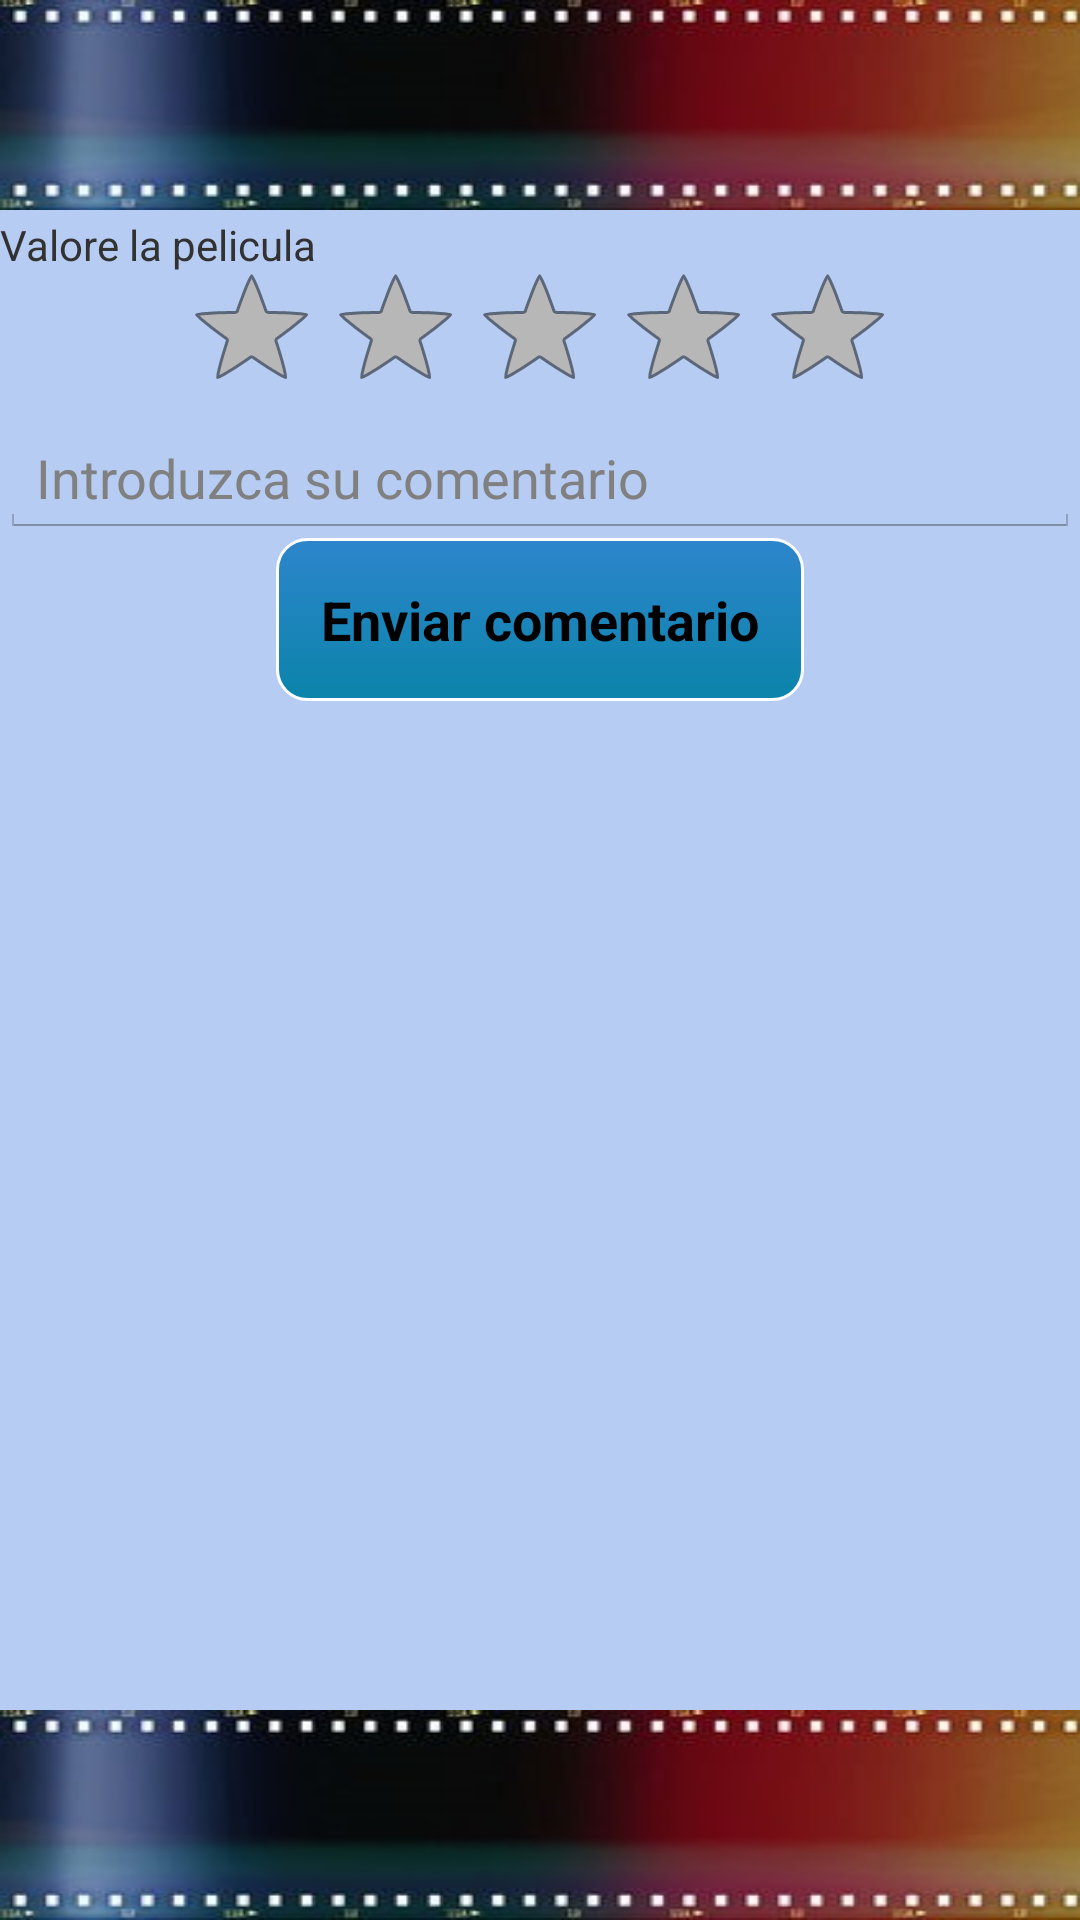

The Android layout XML behind this screen, and the referenced resources:
<!-- AndroidManifest.xml: application theme MyCustomTheme -->
<!-- res/layout/valoracion_activity.xml -->
<?xml version="1.0" encoding="utf-8"?>
<RelativeLayout
    xmlns:android="http://schemas.android.com/apk/res/android"
    android:layout_width="match_parent"
    android:layout_height="match_parent"
    android:background="#B7CCF2">


    <LinearLayout
        android:id="@+id/header"
        android:layout_width="fill_parent"
        android:layout_height="70dip"
        android:background="@drawable/carrete2"
        android:orientation="vertical"
        android:paddingBottom="5dip">

    </LinearLayout>

    <TextView
        android:id="@+id/IDPeliculaDetalle"
        android:layout_width="wrap_content"
        android:layout_height="wrap_content"
        android:visibility="invisible" />


    <TextView
        android:layout_width="wrap_content"
        android:layout_marginTop="72dp"
        android:layout_height="wrap_content"
        android:text="Valore la pelicula"
        android:id="@+id/textView" />

    <RatingBar
        android:id="@+id/ratingBar"
        android:layout_marginTop="85dp"
        android:layout_width="wrap_content"
        android:layout_height="wrap_content"
        android:layout_centerHorizontal="true"
        android:numStars="5"
        android:stepSize="0.5"
        android:rating="0.0" />

    <EditText
        android:id="@+id/txtComentario"
        android:layout_width="fill_parent"
        android:layout_marginTop="140dp"
        android:layout_height="wrap_content"
        android:hint="Introduzca su comentario"/>

    <Button
        android:id="@+id/btnSubmit"
        android:layout_width="wrap_content"
        android:layout_height="wrap_content"
        android:layout_below="@+id/txtComentario"
        android:background="@drawable/estilos_botones"
        android:padding="15dp"
        android:text="Enviar comentario"
        android:textStyle="bold"
        android:layout_centerVertical="true"
        android:layout_centerHorizontal="true" />

    <LinearLayout
        android:id="@+id/footer"
        android:layout_width="fill_parent"
        android:layout_height="70dip"
        android:layout_alignParentBottom="true"
        android:background="@drawable/carrete2"
        android:orientation="vertical"
        android:paddingTop="5dip"></LinearLayout>

</RelativeLayout>
<!-- resources referenced by this layout -->
<resources>
  <!-- drawable carrete2: jpg bitmap (drawable-xhdpi, 14045 bytes) -->
  <!-- drawable estilos_botones (drawable-xhdpi) -->
  <?xml version="1.0" encoding="utf-8"?>
  <selector xmlns:android="http://schemas.android.com/apk/res/android" >
   <item android:state_pressed="true" >
       <shape android:shape="rectangle"  >
           <corners android:radius="50dip" />
           <stroke android:width="1dip" android:color="#0b84aa" />
           <gradient android:angle="90" android:startColor="#0b84aa" android:endColor="#2AE2DF"  />
       </shape>
   </item>
  
  <item >
      <shape android:shape="rectangle"  >
           <corners android:radius="10dip" />
           <stroke android:width="1dip" android:color="#ffffff" />
           <gradient android:angle="90" android:startColor="#0b84aa" android:endColor="#2d85cc" />
       </shape>
   </item>
  </selector>
  <style name="MyCustomTheme" parent="@android:style/Theme.Holo.Light">
          <item name="android:actionBarStyle">@style/MyActionBarTheme</item>
      </style>
  <style name="MyActionBarTheme" parent="@android:style/Widget.Holo.Light.ActionBar">
          <item name="android:background">#0b84aa</item>
      </style>
</resources>
